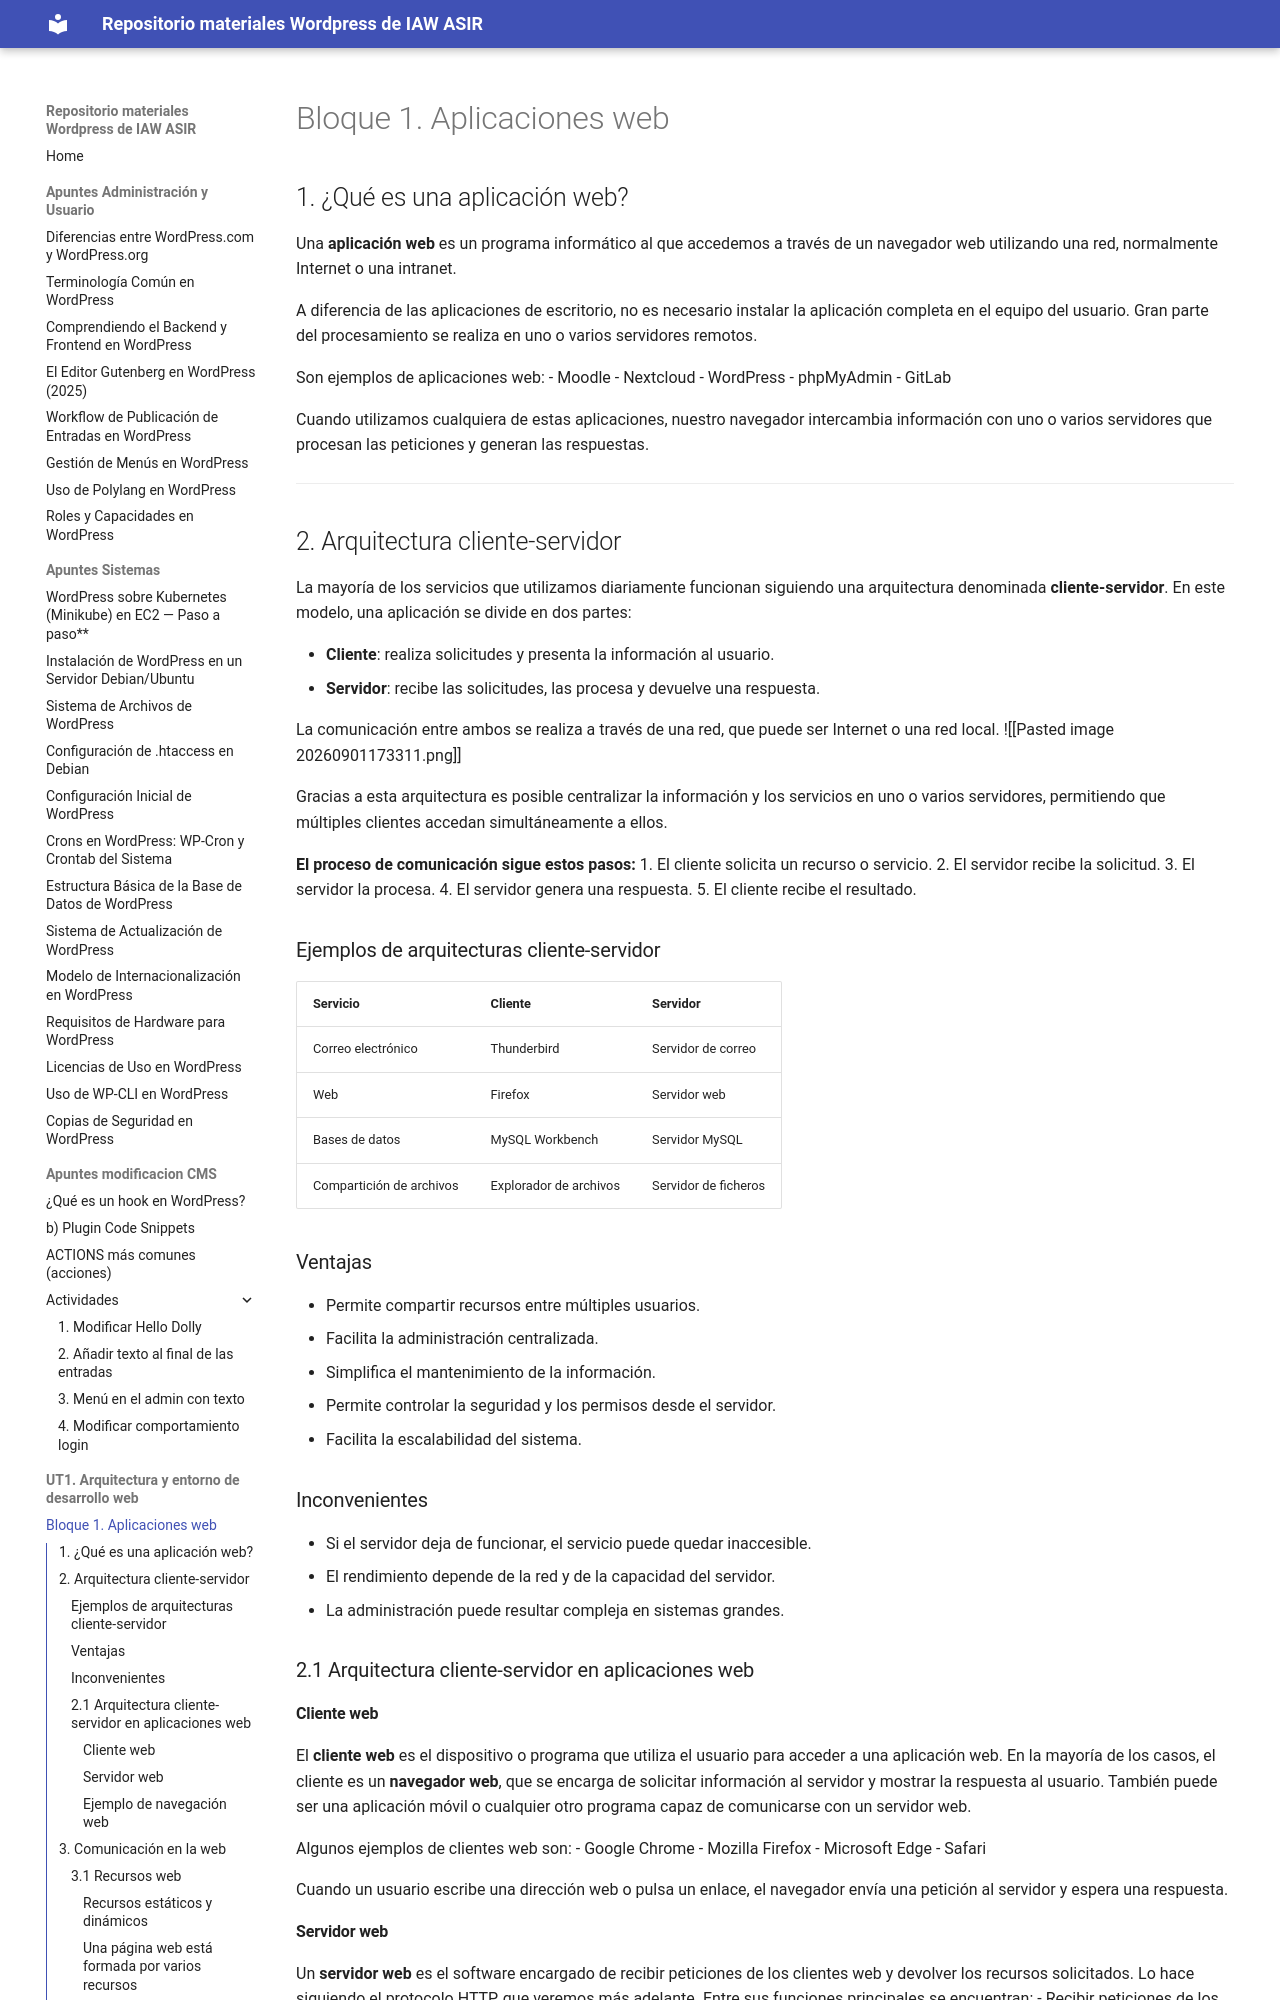

repository: Fahueso/wordpressIAW · page: UT1. Arquitectura y entorno de desarrollo web/Bloque 1. Aplicaciones web/index.html · generator: mkdocs

# Bloque 1. Aplicaciones web

## 1. ¿Qué es una aplicación web?

Una **aplicación web** es un programa informático al que accedemos a través de un navegador web utilizando una red, normalmente Internet o una intranet.

A diferencia de las aplicaciones de escritorio, no es necesario instalar la aplicación completa en el equipo del usuario. Gran parte del procesamiento se realiza en uno o varios servidores remotos.

Son ejemplos de aplicaciones web:
- Moodle
- Nextcloud
- WordPress
- phpMyAdmin
- GitLab

Cuando utilizamos cualquiera de estas aplicaciones, nuestro navegador intercambia información con uno o varios servidores que procesan las peticiones y generan las respuestas.

---

## 2. Arquitectura cliente-servidor

La mayoría de los servicios que utilizamos diariamente funcionan siguiendo una arquitectura denominada **cliente-servidor**. En este modelo, una aplicación se divide en dos partes:

- **Cliente**: realiza solicitudes y presenta la información al usuario.
- **Servidor**: recibe las solicitudes, las procesa y devuelve una respuesta.

La comunicación entre ambos se realiza a través de una red, que puede ser Internet o una red local. 
![[Pasted image 20260901173311.png]]

Gracias a esta arquitectura es posible centralizar la información y los servicios en uno o varios servidores, permitiendo que múltiples clientes accedan simultáneamente a ellos.

**El proceso de comunicación sigue estos pasos:**
1. El cliente solicita un recurso o servicio.
2. El servidor recibe la solicitud.
3. El servidor la procesa.
4. El servidor genera una respuesta.
5. El cliente recibe el resultado.

### Ejemplos de arquitecturas cliente-servidor

| Servicio | Cliente | Servidor |
| :--- | :--- | :--- |
| Correo electrónico | Thunderbird | Servidor de correo |
| Web | Firefox | Servidor web |
| Bases de datos | MySQL Workbench | Servidor MySQL |
| Compartición de archivos | Explorador de archivos | Servidor de ficheros |

### Ventajas
- Permite compartir recursos entre múltiples usuarios.
- Facilita la administración centralizada.
- Simplifica el mantenimiento de la información.
- Permite controlar la seguridad y los permisos desde el servidor.
- Facilita la escalabilidad del sistema.

### Inconvenientes
- Si el servidor deja de funcionar, el servicio puede quedar inaccesible.
- El rendimiento depende de la red y de la capacidad del servidor.
- La administración puede resultar compleja en sistemas grandes.

### 2.1 Arquitectura cliente-servidor en aplicaciones web

#### Cliente web
El **cliente web** es el dispositivo o programa que utiliza el usuario para acceder a una aplicación web. En la mayoría de los casos, el cliente es un **navegador web**, que se encarga de solicitar información al servidor y mostrar la respuesta al usuario. También puede ser una aplicación móvil o cualquier otro programa capaz de comunicarse con un servidor web.

Algunos ejemplos de clientes web son:
- Google Chrome
- Mozilla Firefox
- Microsoft Edge
- Safari

Cuando un usuario escribe una dirección web o pulsa un enlace, el navegador envía una petición al servidor y espera una respuesta.

#### Servidor web
Un **servidor web** es el software encargado de recibir peticiones de los clientes web y devolver los recursos solicitados. Lo hace siguiendo el protocolo HTTP, que veremos más adelante. Entre sus funciones principales se encuentran:
- Recibir peticiones de los navegadores.
- Enviar páginas web.
- Servir imágenes, hojas de estilo y otros archivos.
- Redirigir peticiones.
- Colaborar con otros componentes para generar contenido dinámico.

Los servidores web más utilizados son:
- Apache HTTP Server.
- Nginx.
- Microsoft IIS.

Es importante no confundir el **servidor web**, que es un programa, con el **servidor**, que es la máquina donde se ejecuta dicho programa. Así, una misma máquina puede ejecutar varios servicios al mismo tiempo.

#### Ejemplo de navegación web
Cuando un usuario accede a una página web se produce un intercambio de información entre el cliente web y el servidor web:
1. El usuario escribe la dirección de una página web en el navegador.
2. El navegador (cliente web) envía una petición al servidor.
3. El servidor web recibe la petición y la gestiona.
4. El servidor web devuelve la respuesta al cliente.
5. El navegador interpreta la respuesta y muestra la página web al usuario.

## 3. Comunicación en la web
